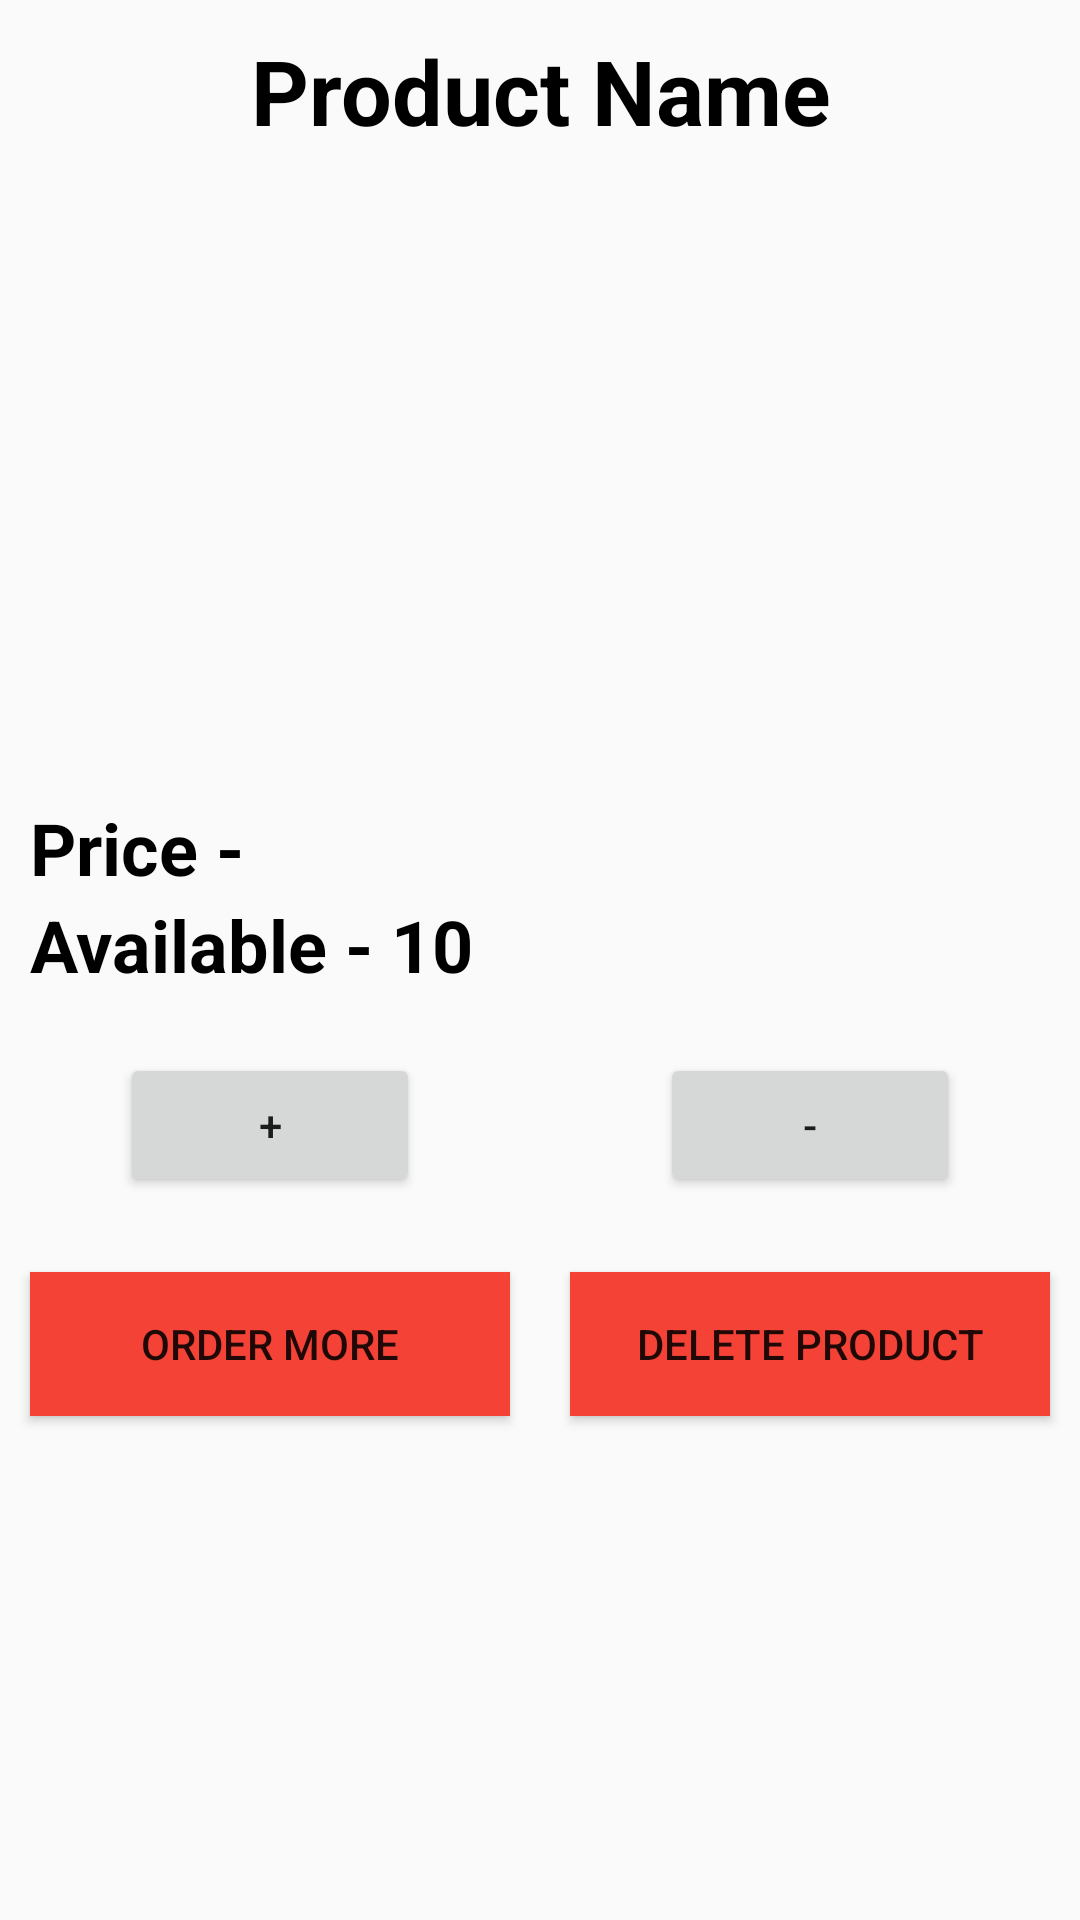

The Android layout XML behind this screen, and the referenced resources:
<!-- AndroidManifest.xml: application theme AppTheme -->
<!-- res/layout/product_detail.xml -->
<?xml version="1.0" encoding="utf-8"?>
<ScrollView xmlns:android="http://schemas.android.com/apk/res/android"
    xmlns:tools="http://schemas.android.com/tools"
    android:layout_width="match_parent"
    android:layout_height="wrap_content"
    tools:context=".productDetail">

    <LinearLayout
        android:layout_width="match_parent"
        android:layout_height="wrap_content"
        android:orientation="vertical">

        <TextView
            android:id="@+id/productName"
            style="@style/heading"
            android:text="Product Name" />

        <ImageView
            android:id="@+id/productImage"
            android:layout_width="match_parent"
            android:layout_height="200dp"
            android:layout_gravity="center"
            android:layout_marginBottom="16dp"
            android:scaleType="centerCrop" />

        <TextView
            android:id="@+id/productPrice"
            style="@style/text"
            android:text="Price -" />


        <TextView
            android:id="@+id/productQuantity"
            style="@style/text"
            android:text="Available - 10" />

        <LinearLayout
            android:layout_width="match_parent"
            android:layout_height="wrap_content">

            <Button
                android:id="@+id/increment_button"
                style="@style/buttons1"
                android:text="+" />

            <Button
                android:id="@+id/decrement_button"
                style="@style/buttons1"
                android:text="-" />
        </LinearLayout>

        <LinearLayout
            android:layout_width="match_parent"
            android:layout_height="wrap_content">

            <Button
                android:id="@+id/OrderMore"
                style="@style/buttons"
                android:text="@string/button_order_more" />

            <Button
                android:id="@+id/Delete"
                style="@style/buttons"
                android:text="@string/button_delete_product" />
        </LinearLayout>
    </LinearLayout>
</ScrollView>
<!-- resources referenced by this layout -->
<resources>
  <string name="button_delete_product">Delete Product</string>
  <string name="button_order_more">Order more</string>
  <style name="buttons">
          <item name="android:layout_width">0dp</item>
          <item name="android:layout_height">wrap_content</item>
          <item name="android:layout_weight">1</item>
          <item name="android:background">#f44336</item>
          <item name="android:layout_margin">10dp</item>
      </style>
  <style name="buttons1">
          <item name="android:layout_width">0dp</item>
          <item name="android:layout_height">wrap_content</item>
          <item name="android:layout_weight">1</item>
          <item name="android:layout_marginTop">20dp</item>
          <item name="android:layout_marginBottom">15dp</item>
          <item name="android:layout_marginRight">40dp</item>
          <item name="android:layout_marginLeft">40dp</item>
      </style>
  <style name="heading">
          <item name="android:layout_width">match_parent</item>
          <item name="android:layout_height">wrap_content</item>
          <item name="android:textStyle">bold</item>
          <item name="android:textSize">30sp</item>
          <item name="android:textColor">#000000</item>
          <item name="android:textAlignment">center</item>
          <item name="android:layout_marginTop">10dp</item>
      </style>
  <style name="text">
          <item name="android:layout_width">wrap_content</item>
          <item name="android:layout_height">wrap_content</item>
          <item name="android:textStyle">bold</item>
          <item name="android:textSize">24sp</item>
          <item name="android:textColor">#000000</item>
          <item name="android:layout_marginLeft">10dp</item>
      </style>
  <style name="AppTheme" parent="Theme.AppCompat.Light.DarkActionBar">
          
          <item name="colorPrimary">#f44336</item>
          <item name="colorPrimaryDark">#f44336</item>
          <item name="colorAccent">@color/colorAccent</item>
      </style>
  <color name="colorAccent">#448AFF</color>
</resources>
